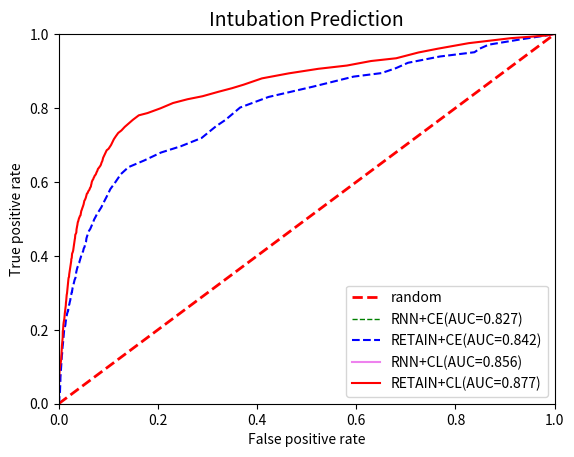

Generate this figure with matplotlib:
import numpy as np
import matplotlib.pyplot as plt


tp_rates = []

fp_rates = []

tp_rates_CL = [0.00000000e+00, 0.00000000e+00, 0.00000000e+00, 0.00000000e+00,
       0.00000000e+00, 0.00000000e+00, 0.00000000e+00, 0.00000000e+00,
       0.00000000e+00, 0.00000000e+00, 0.00000000e+00, 0.00000000e+00,
       0.00000000e+00, 0.00000000e+00, 0.00000000e+00, 0.00000000e+00,
       0.00000000e+00, 0.00000000e+00, 6.80272109e-04, 1.36054422e-03,
       2.72108844e-03, 3.40136054e-03, 7.48299320e-03, 8.84353741e-03,
       1.08843537e-02, 1.90476190e-02, 2.99319728e-02, 3.94557823e-02,
       5.10204082e-02, 5.91836735e-02, 6.80272109e-02, 7.75510204e-02,
       9.18367347e-02, 1.01360544e-01, 1.08163265e-01, 1.12244898e-01,
       1.19727891e-01, 1.29251701e-01, 1.34693878e-01, 1.45578231e-01,
       1.57142857e-01, 1.69387755e-01, 1.79591837e-01, 1.95918367e-01,
       2.02040816e-01, 2.14285714e-01, 2.20408163e-01, 2.26530612e-01,
       2.30612245e-01, 2.37414966e-01, 2.43537415e-01, 2.51700680e-01,
       2.59183673e-01, 2.65986395e-01, 2.73469388e-01, 2.78231293e-01,
       2.85714286e-01, 2.94557823e-01, 2.98639456e-01, 3.08843537e-01,
       3.13605442e-01, 3.20408163e-01, 3.25850340e-01, 3.29251701e-01,
       3.34013605e-01, 3.37414966e-01, 3.41496599e-01, 3.42857143e-01,
       3.49659864e-01, 3.55782313e-01, 3.59183673e-01, 3.61904762e-01,
       3.65986395e-01, 3.69387755e-01, 3.72789116e-01, 3.78911565e-01,
       3.86394558e-01, 3.91156463e-01, 3.94557823e-01, 4.00680272e-01,
       4.05442177e-01, 4.07482993e-01, 4.09523810e-01, 4.14285714e-01,
       4.19727891e-01, 4.23809524e-01, 4.27891156e-01, 4.31972789e-01,
       4.37414966e-01, 4.40816327e-01, 4.45578231e-01, 4.46938776e-01,
       4.51700680e-01, 4.57142857e-01, 4.59183673e-01, 4.60544218e-01,
       4.63265306e-01, 4.71428571e-01, 4.75510204e-01, 4.78231293e-01,
       4.80272109e-01, 4.84353741e-01, 4.88435374e-01, 4.92517007e-01,
       4.93197279e-01, 4.97959184e-01, 5.00680272e-01, 5.02040816e-01,
       5.03401361e-01, 5.06122449e-01, 5.07482993e-01, 5.08163265e-01,
       5.09523810e-01, 5.14285714e-01, 5.19047619e-01, 5.21768707e-01,
       5.23129252e-01, 5.26530612e-01, 5.29251701e-01, 5.31972789e-01,
       5.33333333e-01, 5.36054422e-01, 5.39455782e-01, 5.42857143e-01,
       5.48979592e-01, 5.50340136e-01, 5.52380952e-01, 5.54421769e-01,
       5.57142857e-01, 5.62585034e-01, 5.65306122e-01, 5.66666667e-01,
       5.68027211e-01, 5.69387755e-01, 5.70068027e-01, 5.73469388e-01,
       5.76190476e-01, 5.77551020e-01, 5.79591837e-01, 5.83673469e-01,
       5.85034014e-01, 5.87755102e-01, 5.92517007e-01, 5.95238095e-01,
       5.99319728e-01, 6.04761905e-01, 6.06802721e-01, 6.11564626e-01,
       6.14285714e-01, 6.17006803e-01, 6.19047619e-01, 6.21768707e-01,
       6.25850340e-01, 6.29931973e-01, 6.35374150e-01, 6.37414966e-01,
       6.40816327e-01, 6.43537415e-01, 6.46258503e-01, 6.52380952e-01,
       6.57142857e-01, 6.65306122e-01, 6.72108844e-01, 6.79591837e-01,
       6.85714286e-01, 6.89795918e-01, 6.95238095e-01, 7.00000000e-01,
       7.06802721e-01, 7.15646259e-01, 7.23809524e-01, 7.32653061e-01,
       7.39455782e-01, 7.48979592e-01, 7.57142857e-01, 7.68027211e-01,
       7.80272109e-01, 7.86394558e-01, 7.99319728e-01, 8.13605442e-01,
       8.23809524e-01, 8.31972789e-01, 8.44217687e-01, 8.53741497e-01,
       8.63265306e-01, 8.80272109e-01, 8.93877551e-01, 9.06122449e-01,
       9.14965986e-01, 9.27210884e-01, 9.34693878e-01, 9.42857143e-01,
       9.50340136e-01, 9.60544218e-01, 9.75510204e-01, 9.89115646e-01,
       9.95918367e-01, 1.00000000e+00, 1.00000000e+00, 1.00000000e+00,
       1.00000000e+00, 1.00000000e+00]

fp_rates_cl = [0.00000000e+00, 0.00000000e+00, 0.00000000e+00, 0.00000000e+00,
       0.00000000e+00, 0.00000000e+00, 0.00000000e+00, 0.00000000e+00,
       0.00000000e+00, 0.00000000e+00, 0.00000000e+00, 0.00000000e+00,
       0.00000000e+00, 0.00000000e+00, 0.00000000e+00, 0.00000000e+00,
       0.00000000e+00, 0.00000000e+00, 0.00000000e+00, 0.00000000e+00,
       7.94912560e-05, 7.94912560e-05, 7.94912560e-05, 7.94912560e-05,
       7.94912560e-05, 1.58982512e-04, 1.58982512e-04, 3.97456280e-04,
       4.76947536e-04, 8.74403816e-04, 8.74403816e-04, 1.43084261e-03,
       1.98728140e-03, 2.86168521e-03, 3.57710652e-03, 4.37201908e-03,
       5.08744038e-03, 5.48489666e-03, 5.80286169e-03, 6.35930048e-03,
       6.67726550e-03, 7.39268680e-03, 8.10810811e-03, 8.34658188e-03,
       8.98251192e-03, 9.61844197e-03, 1.01748808e-02, 1.09697933e-02,
       1.15262321e-02, 1.18441971e-02, 1.23211447e-02, 1.30365660e-02,
       1.35135135e-02, 1.43879173e-02, 1.47058824e-02, 1.51828299e-02,
       1.55802862e-02, 1.62162162e-02, 1.68521463e-02, 1.75675676e-02,
       1.78060413e-02, 1.83624801e-02, 1.86009539e-02, 1.89984102e-02,
       1.94753577e-02, 1.97138315e-02, 2.01907790e-02, 2.09062003e-02,
       2.12241653e-02, 2.19395866e-02, 2.21780604e-02, 2.26550079e-02,
       2.29729730e-02, 2.35294118e-02, 2.40063593e-02, 2.44833068e-02,
       2.53577107e-02, 2.55166932e-02, 2.63910970e-02, 2.66295707e-02,
       2.70270270e-02, 2.75039746e-02, 2.82193959e-02, 2.92527822e-02,
       2.98887122e-02, 3.02861685e-02, 3.06836248e-02, 3.10810811e-02,
       3.16375199e-02, 3.21144674e-02, 3.25914149e-02, 3.29093800e-02,
       3.32273450e-02, 3.35453100e-02, 3.43402226e-02, 3.48171701e-02,
       3.56120827e-02, 3.60095390e-02, 3.64864865e-02, 3.67249603e-02,
       3.72019078e-02, 3.78378378e-02, 3.82352941e-02, 3.88712242e-02,
       3.93481717e-02, 4.01430843e-02, 4.07790143e-02, 4.10174881e-02,
       4.17329094e-02, 4.22893482e-02, 4.26868045e-02, 4.32432432e-02,
       4.40381558e-02, 4.45945946e-02, 4.49920509e-02, 4.56279809e-02,
       4.61844197e-02, 4.68998410e-02, 4.76947536e-02, 4.85691574e-02,
       4.88076312e-02, 4.94435612e-02, 5.03179650e-02, 5.07949126e-02,
       5.17488076e-02, 5.23847377e-02, 5.33386328e-02, 5.38155803e-02,
       5.46899841e-02, 5.58028617e-02, 5.62003180e-02, 5.64387917e-02,
       5.68362480e-02, 5.77106518e-02, 5.85055644e-02, 5.93004769e-02,
       6.04133545e-02, 6.12877583e-02, 6.21621622e-02, 6.31955485e-02,
       6.39109698e-02, 6.49443561e-02, 6.55802862e-02, 6.62162162e-02,
       6.66931638e-02, 6.82034976e-02, 6.94753577e-02, 7.07472178e-02,
       7.19395866e-02, 7.26550079e-02, 7.40858506e-02, 7.52782194e-02,
       7.63116057e-02, 7.79014308e-02, 7.92527822e-02, 8.06041335e-02,
       8.24324324e-02, 8.39427663e-02, 8.50556439e-02, 8.64864865e-02,
       8.81558029e-02, 8.96661367e-02, 9.20508744e-02, 9.49125596e-02,
       9.68203498e-02, 1.00635930e-01, 1.03179650e-01, 1.05643879e-01,
       1.08187599e-01, 1.11287758e-01, 1.15341812e-01, 1.20111288e-01,
       1.26629571e-01, 1.33227345e-01, 1.40143084e-01, 1.49523052e-01,
       1.61526232e-01, 1.79093800e-01, 2.05405405e-01, 2.30604134e-01,
       2.59777424e-01, 2.90143084e-01, 3.22655008e-01, 3.49602544e-01,
       3.72972973e-01, 4.09856916e-01, 4.64149444e-01, 5.23290938e-01,
       5.81081081e-01, 6.29729730e-01, 6.80524642e-01, 7.03895072e-01,
       7.25437202e-01, 7.64308426e-01, 8.26629571e-01, 9.12162162e-01,
       9.80842607e-01, 1.00000000e+00, 1.00000000e+00, 1.00000000e+00,
       1.00000000e+00, 1.00000000e+00]

tp_rate_ce_retain= [0.00000000e+00, 0.00000000e+00, 0.00000000e+00, 0.00000000e+00,
       0.00000000e+00, 0.00000000e+00, 0.00000000e+00, 0.00000000e+00,
       0.00000000e+00, 0.00000000e+00, 0.00000000e+00, 0.00000000e+00,
       0.00000000e+00, 0.00000000e+00, 0.00000000e+00, 0.00000000e+00,
       0.00000000e+00, 0.00000000e+00, 0.00000000e+00, 0.00000000e+00,
       0.00000000e+00, 6.80272109e-04, 6.80272109e-04, 2.72108844e-03,
       2.72108844e-03, 4.76190476e-03, 6.12244898e-03, 7.48299320e-03,
       8.84353741e-03, 1.22448980e-02, 1.56462585e-02, 2.04081633e-02,
       2.17687075e-02, 2.51700680e-02, 2.92517007e-02, 3.06122449e-02,
       3.33333333e-02, 3.80952381e-02, 4.14965986e-02, 4.55782313e-02,
       4.69387755e-02, 5.03401361e-02, 5.10204082e-02, 5.57823129e-02,
       5.85034014e-02, 6.46258503e-02, 7.00680272e-02, 7.68707483e-02,
       7.82312925e-02, 8.36734694e-02, 8.77551020e-02, 9.25170068e-02,
       9.59183673e-02, 9.93197279e-02, 1.04081633e-01, 1.06802721e-01,
       1.13605442e-01, 1.19727891e-01, 1.22448980e-01, 1.24489796e-01,
       1.31972789e-01, 1.33333333e-01, 1.36054422e-01, 1.41496599e-01,
       1.43537415e-01, 1.46258503e-01, 1.51700680e-01, 1.54421769e-01,
       1.56462585e-01, 1.61224490e-01, 1.63265306e-01, 1.66666667e-01,
       1.69387755e-01, 1.70748299e-01, 1.73469388e-01, 1.77551020e-01,
       1.82993197e-01, 1.87074830e-01, 1.92517007e-01, 1.94557823e-01,
       1.97278912e-01, 2.02040816e-01, 2.02721088e-01, 2.04761905e-01,
       2.06802721e-01, 2.07482993e-01, 2.08163265e-01, 2.10204082e-01,
       2.11564626e-01, 2.15646259e-01, 2.20408163e-01, 2.21768707e-01,
       2.25170068e-01, 2.27210884e-01, 2.30612245e-01, 2.31972789e-01,
       2.37414966e-01, 2.40816327e-01, 2.44897959e-01, 2.46258503e-01,
       2.48979592e-01, 2.51700680e-01, 2.51700680e-01, 2.52380952e-01,
       2.57823129e-01, 2.59863946e-01, 2.62585034e-01, 2.66666667e-01,
       2.68027211e-01, 2.70068027e-01, 2.72789116e-01, 2.74149660e-01,
       2.76870748e-01, 2.78231293e-01, 2.80272109e-01, 2.80952381e-01,
       2.86394558e-01, 2.88435374e-01, 2.91156463e-01, 2.92517007e-01,
       2.95238095e-01, 3.00000000e-01, 3.00680272e-01, 3.02721088e-01,
       3.02721088e-01, 3.06802721e-01, 3.09523810e-01, 3.11564626e-01,
       3.13605442e-01, 3.15646259e-01, 3.18367347e-01, 3.20408163e-01,
       3.25850340e-01, 3.29931973e-01, 3.35374150e-01, 3.36734694e-01,
       3.38775510e-01, 3.40816327e-01, 3.44897959e-01, 3.46938776e-01,
       3.51020408e-01, 3.56462585e-01, 3.61904762e-01, 3.65986395e-01,
       3.68027211e-01, 3.69387755e-01, 3.71428571e-01, 3.74829932e-01,
       3.78911565e-01, 3.80952381e-01, 3.85034014e-01, 3.87074830e-01,
       3.91836735e-01, 3.95918367e-01, 4.02040816e-01, 4.05442177e-01,
       4.07482993e-01, 4.12925170e-01, 4.20408163e-01, 4.23809524e-01,
       4.32653061e-01, 4.38095238e-01, 4.47619048e-01, 4.56462585e-01,
       4.63265306e-01, 4.68027211e-01, 4.72789116e-01, 4.82312925e-01,
       4.91836735e-01, 4.98639456e-01, 5.06122449e-01, 5.13605442e-01,
       5.21768707e-01, 5.31292517e-01, 5.43537415e-01, 5.59863946e-01,
       5.80952381e-01, 5.99319728e-01, 6.21088435e-01, 6.40136054e-01,
       6.58503401e-01, 6.79591837e-01, 6.96598639e-01, 7.19047619e-01,
       7.50340136e-01, 7.68027211e-01, 8.01360544e-01, 8.29931973e-01,
       8.57823129e-01, 8.85034014e-01, 8.94557823e-01, 9.08163265e-01,
       9.22448980e-01, 9.39455782e-01, 9.51020408e-01, 9.60544218e-01,
       9.71428571e-01, 9.85034014e-01, 1.00000000e+00, 1.00000000e+00,
       1.00000000e+00, 1.00000000e+00]

fp_rates_ce_retain=[0.00000000e+00, 0.00000000e+00, 0.00000000e+00, 0.00000000e+00,
       0.00000000e+00, 0.00000000e+00, 0.00000000e+00, 0.00000000e+00,
       0.00000000e+00, 0.00000000e+00, 0.00000000e+00, 0.00000000e+00,
       0.00000000e+00, 0.00000000e+00, 0.00000000e+00, 0.00000000e+00,
       0.00000000e+00, 7.94912560e-05, 7.94912560e-05, 1.58982512e-04,
       2.38473768e-04, 3.97456280e-04, 3.97456280e-04, 5.56438792e-04,
       6.35930048e-04, 7.15421304e-04, 7.15421304e-04, 8.74403816e-04,
       1.27186010e-03, 1.35135135e-03, 1.43084261e-03, 1.58982512e-03,
       1.98728140e-03, 2.38473768e-03, 2.46422893e-03, 2.54372019e-03,
       2.70270270e-03, 2.86168521e-03, 2.86168521e-03, 2.94117647e-03,
       3.02066773e-03, 3.17965024e-03, 3.25914149e-03, 3.41812401e-03,
       3.41812401e-03, 3.57710652e-03, 3.57710652e-03, 3.89507154e-03,
       4.05405405e-03, 4.13354531e-03, 4.37201908e-03, 4.53100159e-03,
       4.84896661e-03, 5.00794913e-03, 5.16693164e-03, 5.40540541e-03,
       5.56438792e-03, 5.72337043e-03, 5.80286169e-03, 6.20031797e-03,
       6.59777424e-03, 6.83624801e-03, 7.07472178e-03, 7.15421304e-03,
       7.31319555e-03, 7.55166932e-03, 7.71065183e-03, 7.94912560e-03,
       8.18759936e-03, 8.50556439e-03, 8.74403816e-03, 8.74403816e-03,
       8.90302067e-03, 9.30047695e-03, 9.69793323e-03, 9.69793323e-03,
       1.00953895e-02, 1.04928458e-02, 1.05723370e-02, 1.07313196e-02,
       1.09697933e-02, 1.11287758e-02, 1.17647059e-02, 1.21621622e-02,
       1.26391097e-02, 1.27980922e-02, 1.30365660e-02, 1.31955485e-02,
       1.33545310e-02, 1.38314785e-02, 1.39904610e-02, 1.42289348e-02,
       1.45468998e-02, 1.48648649e-02, 1.52623211e-02, 1.54213037e-02,
       1.59777424e-02, 1.66136725e-02, 1.71701113e-02, 1.78060413e-02,
       1.82034976e-02, 1.84419714e-02, 1.89189189e-02, 1.92368839e-02,
       1.94753577e-02, 1.97933227e-02, 2.01112878e-02, 2.07472178e-02,
       2.13036566e-02, 2.17011129e-02, 2.19395866e-02, 2.22575517e-02,
       2.27344992e-02, 2.29729730e-02, 2.33704293e-02, 2.35294118e-02,
       2.38473768e-02, 2.40858506e-02, 2.47217806e-02, 2.48807631e-02,
       2.54372019e-02, 2.59936407e-02, 2.63116057e-02, 2.65500795e-02,
       2.68680445e-02, 2.72655008e-02, 2.74244833e-02, 2.76629571e-02,
       2.81399046e-02, 2.86963434e-02, 2.91732909e-02, 2.97297297e-02,
       3.03656598e-02, 3.13990461e-02, 3.21939587e-02, 3.27503975e-02,
       3.32273450e-02, 3.39427663e-02, 3.44197138e-02, 3.47376789e-02,
       3.49761526e-02, 3.55325914e-02, 3.64069952e-02, 3.69634340e-02,
       3.75993641e-02, 3.81558029e-02, 3.84737679e-02, 3.95866455e-02,
       4.05405405e-02, 4.14149444e-02, 4.20508744e-02, 4.26868045e-02,
       4.35612083e-02, 4.45945946e-02, 4.57869634e-02, 4.68998410e-02,
       4.76947536e-02, 4.93640700e-02, 5.06359300e-02, 5.21462639e-02,
       5.34181240e-02, 5.51669316e-02, 5.60413355e-02, 5.81875994e-02,
       5.96979332e-02, 6.12877583e-02, 6.36724960e-02, 6.67726550e-02,
       6.97138315e-02, 7.16216216e-02, 7.46422893e-02, 7.73449921e-02,
       8.14785374e-02, 8.59300477e-02, 9.03815580e-02, 9.66613672e-02,
       1.04292528e-01, 1.14308426e-01, 1.25278219e-01, 1.40779014e-01,
       1.73052464e-01, 2.06279809e-01, 2.46263911e-01, 2.88235294e-01,
       3.16852146e-01, 3.36406995e-01, 3.65818760e-01, 4.22972973e-01,
       5.12639110e-01, 5.94594595e-01, 6.50953895e-01, 6.80445151e-01,
       7.04292528e-01, 7.68600954e-01, 8.38314785e-01, 8.48728140e-01,
       8.66931638e-01, 9.27901431e-01, 1.00000000e+00, 1.00000000e+00,
       1.00000000e+00, 1.00000000e+00]

tp_rates_CL_RNN = []

fp_rates_cl_RNN = []

plt.xlabel("False positive rate")
plt.ylabel("True positive rate")
plt.title("Intubation Prediction", fontsize=14)
plt.xlim(0.0, 1.0)
plt.ylim(0.0, 1.0)
x = [0.0, 1.0]
plt.plot(x, x, linestyle='dashed', color='red', linewidth=2, label='random')

plt.plot(fp_rates, tp_rates, color='green', linewidth=1, linestyle='dashed',label='RNN+CE(AUC=0.827)')


plt.plot(fp_rates_ce_retain,tp_rate_ce_retain,color='blue',linestyle='dashed',label='RETAIN+CE(AUC=0.842)')

#plt.plot(fp_rate_hl_retain,tp_rate_hl_retain,color='orange',label='RETAIN+HL')

plt.plot(fp_rates_cl_RNN,tp_rates_CL_RNN,color='violet',linewidth=1.5,label='RNN+CL(AUC=0.856)')

plt.plot(fp_rates_cl, tp_rates_CL, color='red', linewidth=1.5, label='RETAIN+CL(AUC=0.877)')



plt.legend(loc='lower right')
plt.show()